Photos from the image-classification dataset "global-detection-dataset" in the GitHub repository Kejia928/global-detection-dataset. Its 2 classes are: has fish, no fish.

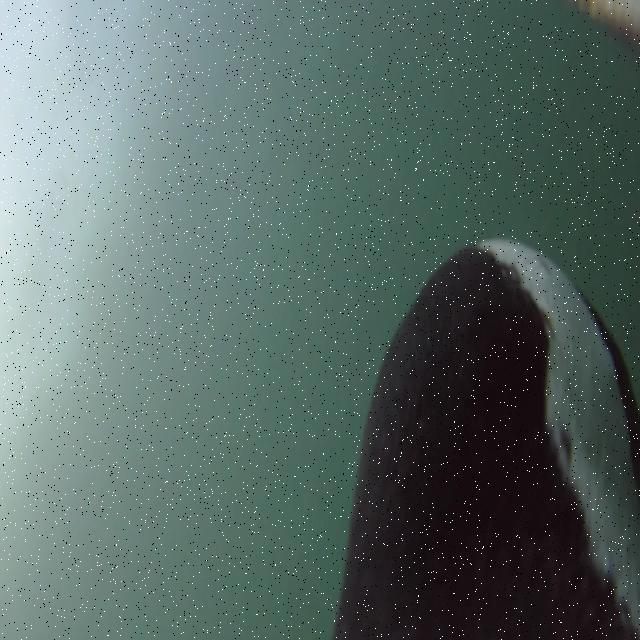
Label: has fish

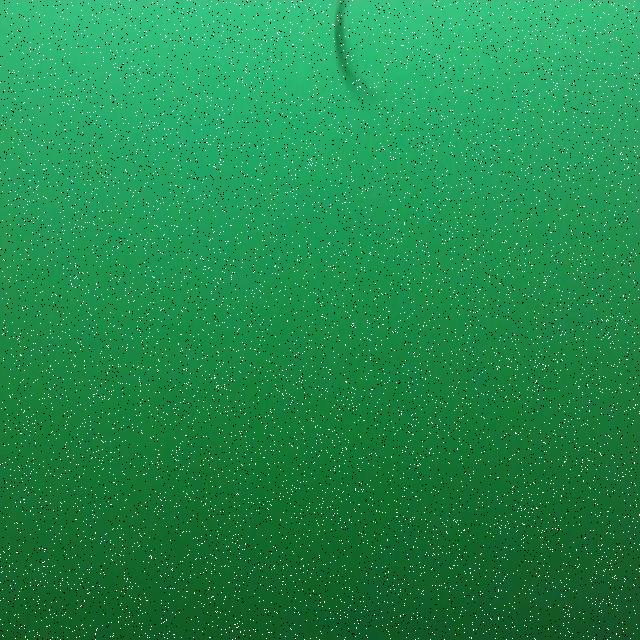
Label: has fish

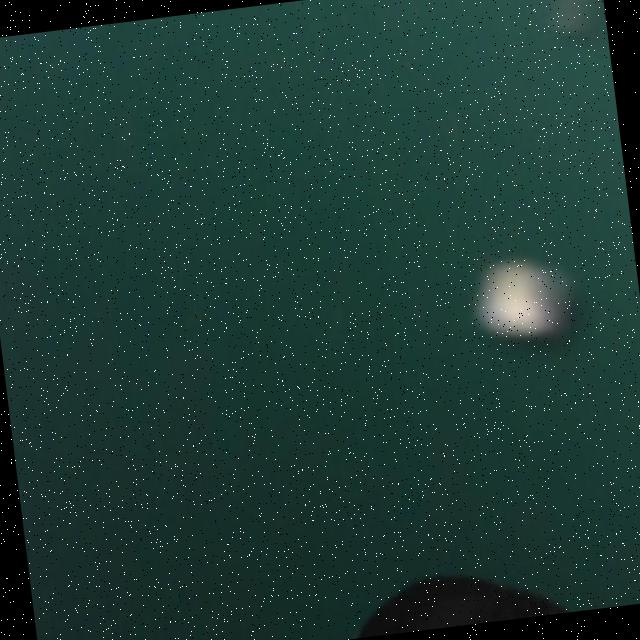
Label: no fish

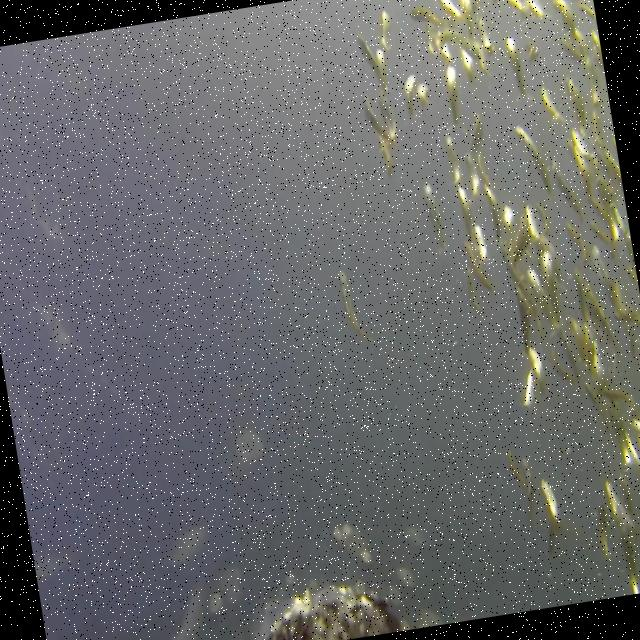
Label: has fish

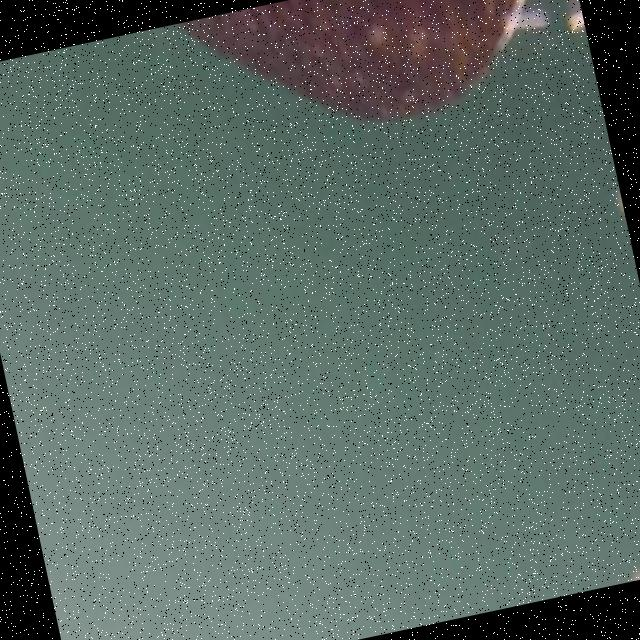
Label: no fish

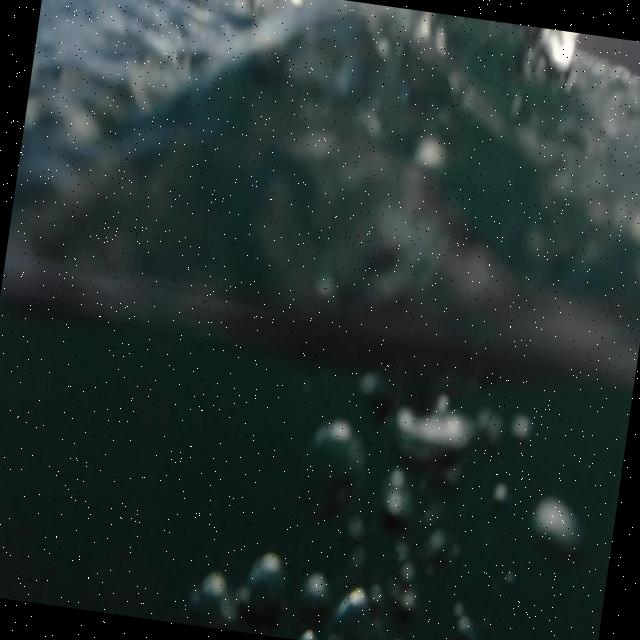
Label: no fish
